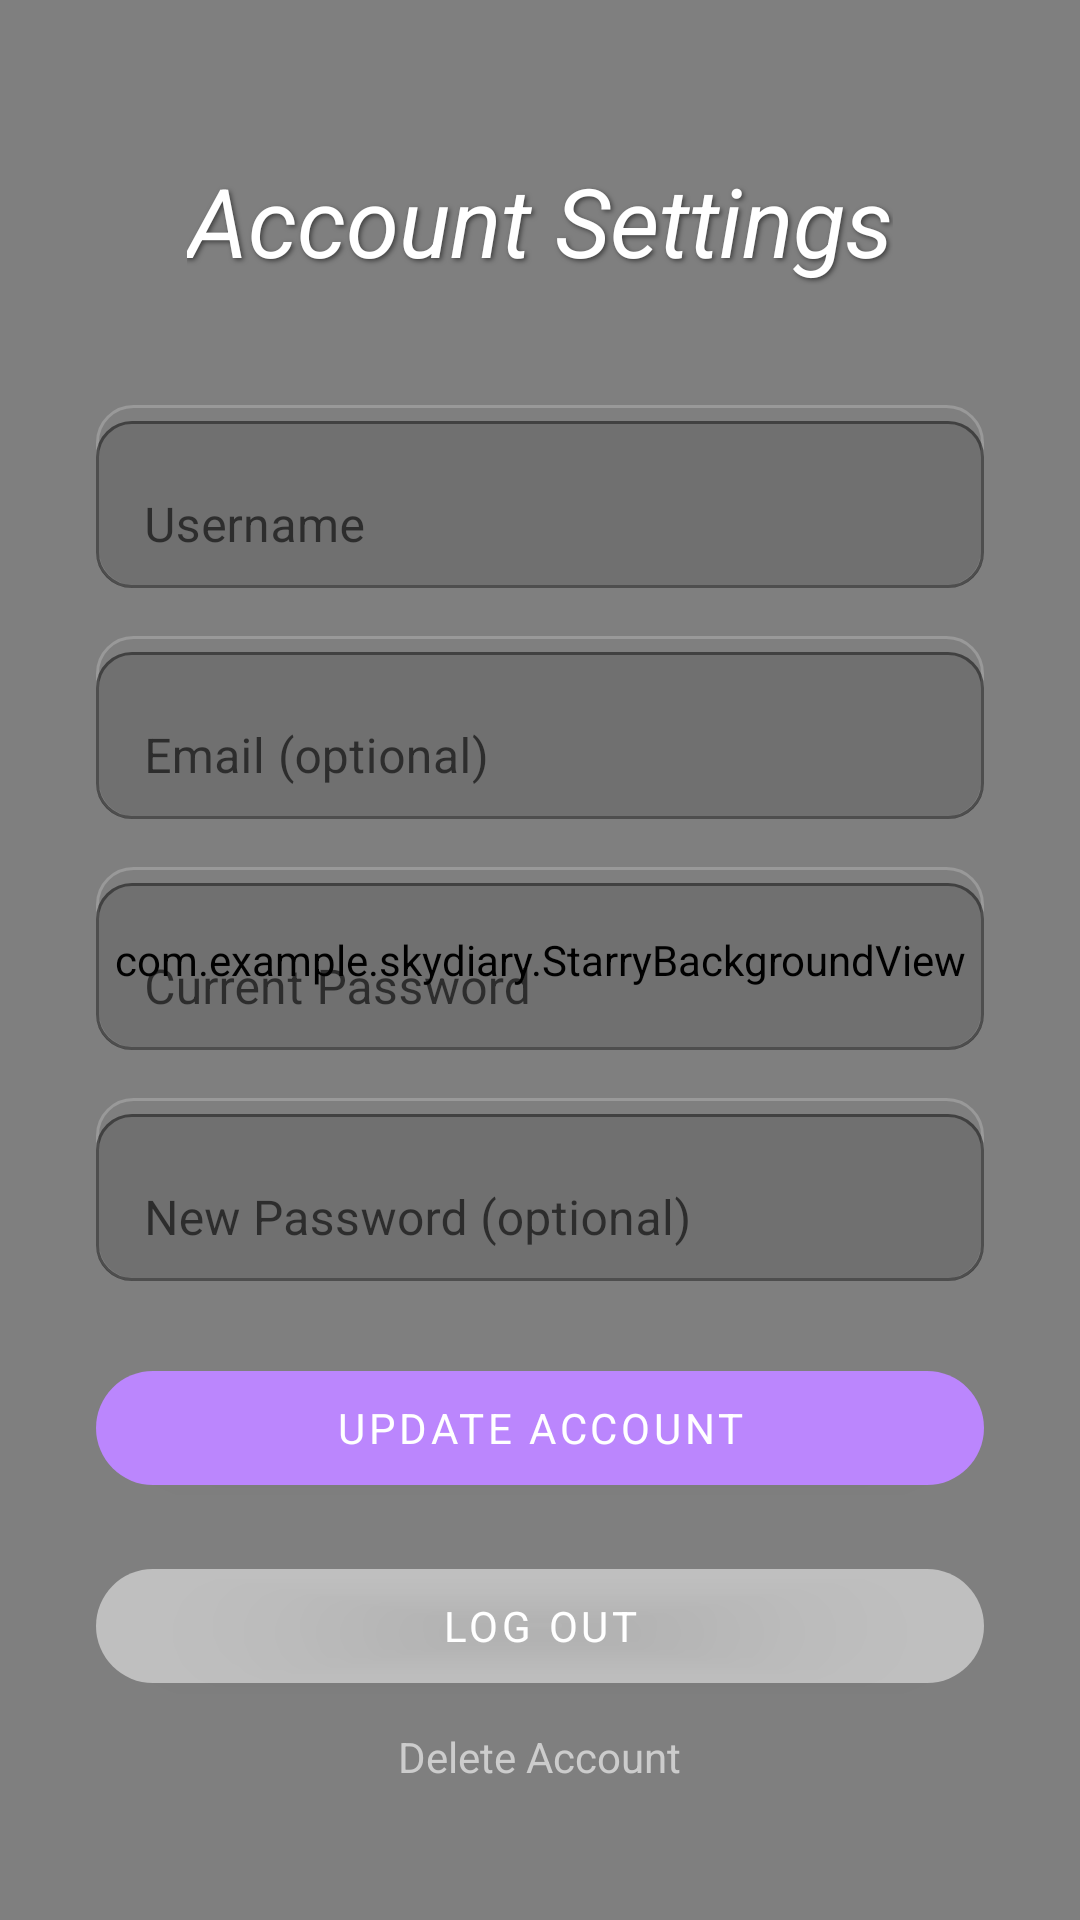

Produce the Android XML layout that renders to this screen, including the resource entries it uses.
<!-- AndroidManifest.xml: application theme Theme.SkyDiary -->
<!-- res/layout/fragment_account_settings.xml -->
<?xml version="1.0" encoding="utf-8"?>
<FrameLayout xmlns:android="http://schemas.android.com/apk/res/android"
    xmlns:app="http://schemas.android.com/apk/res-auto"
    android:layout_width="match_parent"
    android:layout_height="match_parent">

    <com.example.skydiary.StarryBackgroundView
        android:layout_width="match_parent"
        android:layout_height="match_parent"
        app:startColor="?attr/startColor"
        app:endColor="?attr/endColor" />

    <LinearLayout
        android:layout_width="match_parent"
        android:layout_height="match_parent"
        android:orientation="vertical"
        android:padding="32dp">

        <ImageButton
            android:id="@+id/button_back"
            android:layout_width="wrap_content"
            android:layout_height="wrap_content"
            android:background="?attr/selectableItemBackgroundBorderless"
            android:src="@drawable/ic_arrow_back"
            android:contentDescription="@string/back"
            android:layout_marginBottom="20dp"
            app:tint="@android:color/white" />

        <TextView
            android:layout_width="wrap_content"
            android:layout_height="wrap_content"
            android:layout_gravity="center_horizontal"
            android:layout_marginBottom="40dp"
            android:shadowColor="#80000000"
            android:shadowDx="2"
            android:shadowDy="2"
            android:shadowRadius="4"
            android:text="@string/account_settings"
            android:textColor="@color/text_primary"
            android:textSize="32sp"
            android:textStyle="italic" />

        <com.google.android.material.textfield.TextInputLayout
            android:layout_width="match_parent"
            android:layout_height="wrap_content"
            android:layout_marginBottom="16dp"
            app:boxBackgroundMode="outline"
            app:boxCornerRadiusBottomEnd="12dp"
            app:boxCornerRadiusBottomStart="12dp"
            app:boxCornerRadiusTopEnd="12dp"
            app:boxCornerRadiusTopStart="12dp"
            app:boxStrokeColor="@color/text_primary"
            app:hintTextColor="@color/text_primary"
            app:startIconTint="@color/text_primary"
            android:background="@drawable/constellation_item_background">

            <com.google.android.material.textfield.TextInputEditText
                android:id="@+id/et_username"
                android:layout_width="match_parent"
                android:layout_height="wrap_content"
                android:hint="@string/username"
                android:textColor="@color/text_primary"
                android:textColorHint="@color/text_hint" />

        </com.google.android.material.textfield.TextInputLayout>

        <com.google.android.material.textfield.TextInputLayout
            android:layout_width="match_parent"
            android:layout_height="wrap_content"
            android:layout_marginBottom="16dp"
            app:boxBackgroundMode="outline"
            app:boxCornerRadiusBottomEnd="12dp"
            app:boxCornerRadiusBottomStart="12dp"
            app:boxCornerRadiusTopEnd="12dp"
            app:boxCornerRadiusTopStart="12dp"
            app:boxStrokeColor="@color/text_primary"
            app:hintTextColor="@color/text_primary"
            app:startIconTint="@color/text_primary"
            android:background="@drawable/constellation_item_background">

            <com.google.android.material.textfield.TextInputEditText
                android:id="@+id/et_email"
                android:layout_width="match_parent"
                android:layout_height="wrap_content"
                android:hint="@string/email"
                android:inputType="textEmailAddress"
                android:textColor="@color/text_primary"
                android:textColorHint="@color/text_hint" />

        </com.google.android.material.textfield.TextInputLayout>

        <com.google.android.material.textfield.TextInputLayout
            android:layout_width="match_parent"
            android:layout_height="wrap_content"
            android:layout_marginBottom="16dp"
            app:boxBackgroundMode="outline"
            app:boxCornerRadiusBottomEnd="12dp"
            app:boxCornerRadiusBottomStart="12dp"
            app:boxCornerRadiusTopEnd="12dp"
            app:boxCornerRadiusTopStart="12dp"
            app:boxStrokeColor="@color/text_primary"
            app:hintTextColor="@color/text_primary"
            app:startIconTint="@color/text_primary"
            android:background="@drawable/constellation_item_background">

            <com.google.android.material.textfield.TextInputEditText
                android:id="@+id/et_current_password"
                android:layout_width="match_parent"
                android:layout_height="wrap_content"
                android:hint="@string/current_password"
                android:inputType="textPassword"
                android:textColor="@color/text_primary"
                android:textColorHint="@color/text_hint" />

        </com.google.android.material.textfield.TextInputLayout>

        <com.google.android.material.textfield.TextInputLayout
            android:layout_width="match_parent"
            android:layout_height="wrap_content"
            android:layout_marginBottom="24dp"
            app:boxBackgroundMode="outline"
            app:boxCornerRadiusBottomEnd="12dp"
            app:boxCornerRadiusBottomStart="12dp"
            app:boxCornerRadiusTopEnd="12dp"
            app:boxCornerRadiusTopStart="12dp"
            app:boxStrokeColor="@color/text_primary"
            app:hintTextColor="@color/text_primary"
            app:startIconTint="@color/text_primary"
            android:background="@drawable/constellation_item_background">

            <com.google.android.material.textfield.TextInputEditText
                android:id="@+id/et_new_password"
                android:layout_width="match_parent"
                android:layout_height="wrap_content"
                android:hint="@string/new_password_optional"
                android:inputType="textPassword"
                android:textColor="@color/text_primary"
                android:textColorHint="@color/text_hint" />

        </com.google.android.material.textfield.TextInputLayout>

        <com.google.android.material.button.MaterialButton
            android:id="@+id/btn_update"
            android:layout_width="match_parent"
            android:layout_height="50dp"
            android:text="@string/update_account"
            android:textColor="?attr/colorOnPrimary"
            android:textSize="14sp"
            app:backgroundTint="?attr/colorPrimary"
            app:cornerRadius="20dp"
            android:layout_marginBottom="16dp" />

        
        <com.google.android.material.button.MaterialButton
            android:id="@+id/btn_logout"
            android:layout_width="match_parent"
            android:layout_height="50dp"
            android:text="@string/log_out"
            android:textColor="?attr/colorOnPrimary"
            android:textSize="14sp"
            app:backgroundTint="@color/bottom_nav_icon_tint"
            app:cornerRadius="20dp"
            android:layout_marginBottom="8dp" />

        <TextView
            android:id="@+id/tv_delete_account"
            android:layout_width="wrap_content"
            android:layout_height="wrap_content"
            android:layout_gravity="center_horizontal"
            android:text="@string/delete_account"
            android:textColor="@color/text_secondary"
            android:textSize="14sp"
            android:textStyle="normal"
            android:padding="1dp"
            android:textAllCaps="false"
            android:clickable="true"
            android:focusable="true" />

    </LinearLayout>

</FrameLayout>
<!-- resources referenced by this layout -->
<resources>
  <color name="text_hint">#80FFFFFF</color>
  <color name="text_primary">#FFFFFF</color>
  <color name="text_secondary">#CCCCCC</color>
  <!-- drawable constellation_item_background (drawable) -->
  <?xml version="1.0" encoding="utf-8"?>
  <shape xmlns:android="http://schemas.android.com/apk/res/android">
      <solid android:color="@color/card_background" />
      <corners android:radius="12dp" />
      <stroke
          android:width="1dp"
          android:color="#33FFFFFF" />
  </shape>
  <string name="account_settings">Account Settings</string>
  <string name="back">Back</string>
  <string name="current_password">Current Password</string>
  <string name="delete_account">Delete Account</string>
  <string name="email">Email (optional)</string>
  <string name="log_out">Log Out</string>
  <string name="new_password_optional">New Password (optional)</string>
  <string name="update_account">Update Account</string>
  <string name="username">Username</string>
  <style name="Theme.SkyDiary" parent="Theme.MaterialComponents.DayNight.NoActionBar">
          <item name="fontFamily">@font/main_font</item>
          <item name="colorPrimary">@color/button_color_light</item>
          <item name="colorOnPrimary">@android:color/white</item>
          <item name="android:windowBackground">@color/background_light</item>
          <item name="colorSecondary">@color/button_color_light</item>
          <item name="colorOnSecondary">@android:color/white</item>
  
          <item name="startColor">@color/start_color_light</item>
          <item name="endColor">@color/end_color_light</item>
  
          <item name="bottomNavigationStyle">@style/Widget.SkyDiary.BottomNavigationView.Light</item>
      </style>
  <color name="button_color_light">#BB86FD</color>
  <color name="background_light">#FFFFFF</color>
  <color name="start_color_light">#0A0E2A</color>
  <color name="end_color_light">#1A1F4B</color>
  <style name="Widget.SkyDiary.BottomNavigationView.Light" parent="Widget.MaterialComponents.BottomNavigationView">
          <item name="backgroundTint">@android:color/transparent</item>
          <item name="itemBackground">@android:color/transparent</item>
          <item name="itemIconTint">@color/bottom_nav_icon_tint</item>
          <item name="itemTextColor">@color/bottom_nav_icon_tint</item>
          <item name="labelVisibilityMode">unlabeled</item>
          <item name="elevation">0dp</item>
      </style>
</resources>
